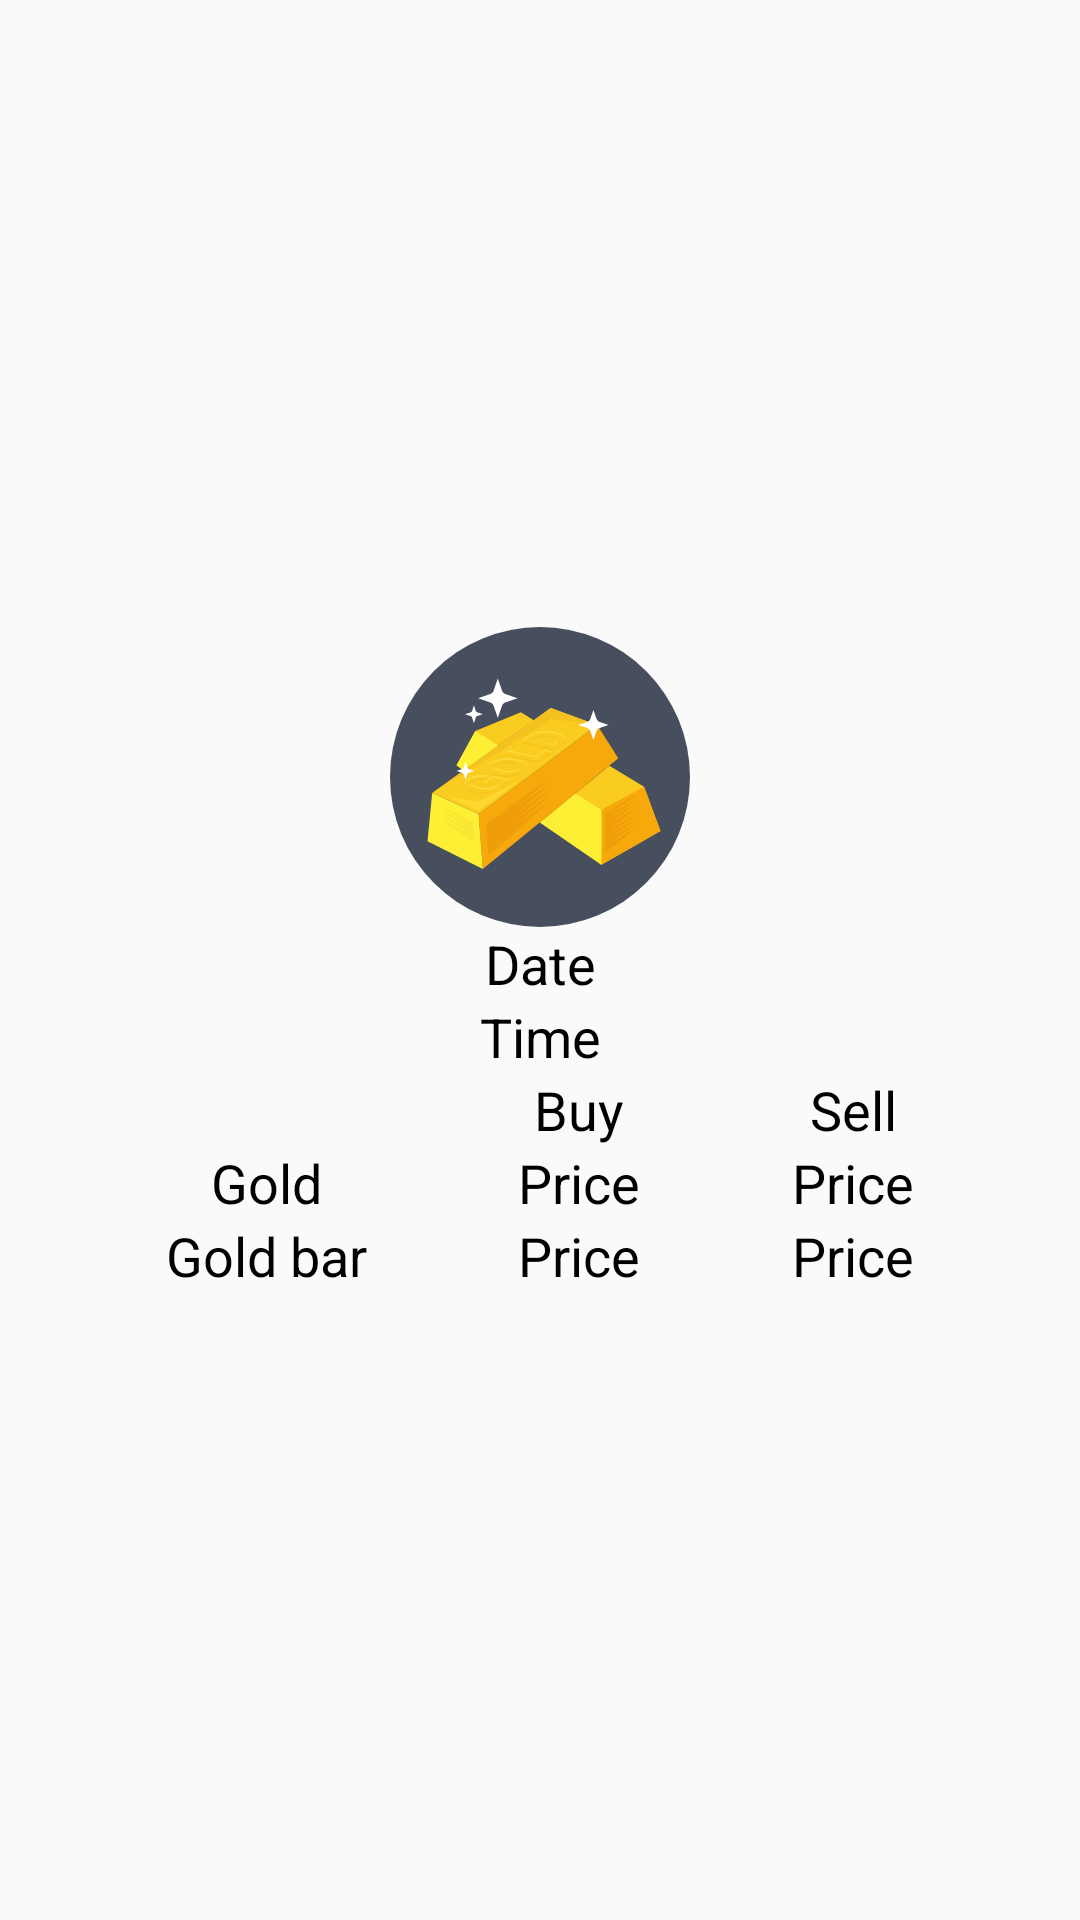

Here is an Android app screen rendered from its layout file. Give the layout XML and the strings, colors and styles it references.
<!-- AndroidManifest.xml: application theme AppTheme -->
<!-- res/layout/activity_main.xml -->
<?xml version="1.0" encoding="utf-8"?>
<RelativeLayout xmlns:android="http://schemas.android.com/apk/res/android"
    xmlns:tools="http://schemas.android.com/tools"
    android:layout_width="match_parent"
    android:layout_height="match_parent"
    tools:context=".ui.MainActivity">

    <GridLayout
        android:layout_width="300dp"
        android:layout_height="wrap_content"
        android:layout_centerInParent="true"
        android:columnCount="3"
        android:rowCount="5">

        <ImageView
            android:layout_width="@dimen/img_logo"
            android:layout_height="@dimen/img_logo"
            android:layout_columnSpan="3"
            android:layout_gravity="center"
            android:src="@drawable/ic_gold" />

        <TextView
            android:id="@+id/tv_date"
            style="@style/TextView"
            android:layout_columnSpan="3"
            android:text="@string/date" />

        <TextView
            android:id="@+id/tv_update_time"
            style="@style/TextView"
            android:layout_columnSpan="3"
            android:text="@string/time" />

        <TextView
            style="@style/TextView"
            android:layout_columnWeight="33" />

        <TextView
            style="@style/TextView"
            android:text="@string/buy" />

        <TextView
            style="@style/TextView"
            android:text="@string/sell" />

        <TextView
            style="@style/TextView"
            android:text="@string/gold" />

        <TextView
            android:id="@+id/tv_gold_buy"
            style="@style/TextView"
            android:text="@string/price" />

        <TextView
            android:id="@+id/tv_gold_sell"
            style="@style/TextView"
            android:text="@string/price" />

        <TextView
            style="@style/TextView"
            android:text="@string/gold_bar" />

        <TextView
            android:id="@+id/tv_gold_bar_buy"
            style="@style/TextView"
            android:text="@string/price" />

        <TextView
            android:id="@+id/tv_gold_bar_sell"
            style="@style/TextView"
            android:text="@string/price" />

    </GridLayout>

    <ProgressBar
        android:id="@+id/progress_bar"
        android:layout_width="wrap_content"
        android:layout_height="wrap_content"
        android:layout_centerInParent="true"
        android:visibility="invisible" />

</RelativeLayout>
<!-- resources referenced by this layout -->
<resources>
  <dimen name="img_logo">100dp</dimen>
  <!-- drawable ic_gold: vector/xml drawable (drawable, 9390 chars, omitted) -->
  <string name="buy">Buy</string>
  <string name="date">Date</string>
  <string name="gold">Gold</string>
  <string name="gold_bar">Gold bar</string>
  <string name="price">Price</string>
  <string name="sell">Sell</string>
  <string name="time">Time</string>
  <style name="TextView">
          <item name="android:layout_width">wrap_content</item>
          <item name="android:layout_height">wrap_content</item>
          <item name="android:layout_gravity">center</item>
          <item name="android:layout_columnWeight">33</item>
          <item name="android:textAppearance">@style/TextAppearance.AppCompat.Medium</item>
          <item name="android:textColor">@android:color/black</item>
      </style>
  <style name="AppTheme" parent="Theme.AppCompat.Light.DarkActionBar">
          
          <item name="colorPrimary">@color/colorPrimary</item>
          <item name="colorPrimaryDark">@color/colorPrimaryDark</item>
          <item name="colorAccent">@color/colorAccent</item>
      </style>
  <!-- not gathered from this repository: default colours our renderer supplied (Android Studio template values) -->
  <color name="colorPrimary">#FF6200EE</color>
  <color name="colorPrimaryDark">#FF3700B3</color>
  <color name="colorAccent">#FF03DAC5</color>
</resources>
